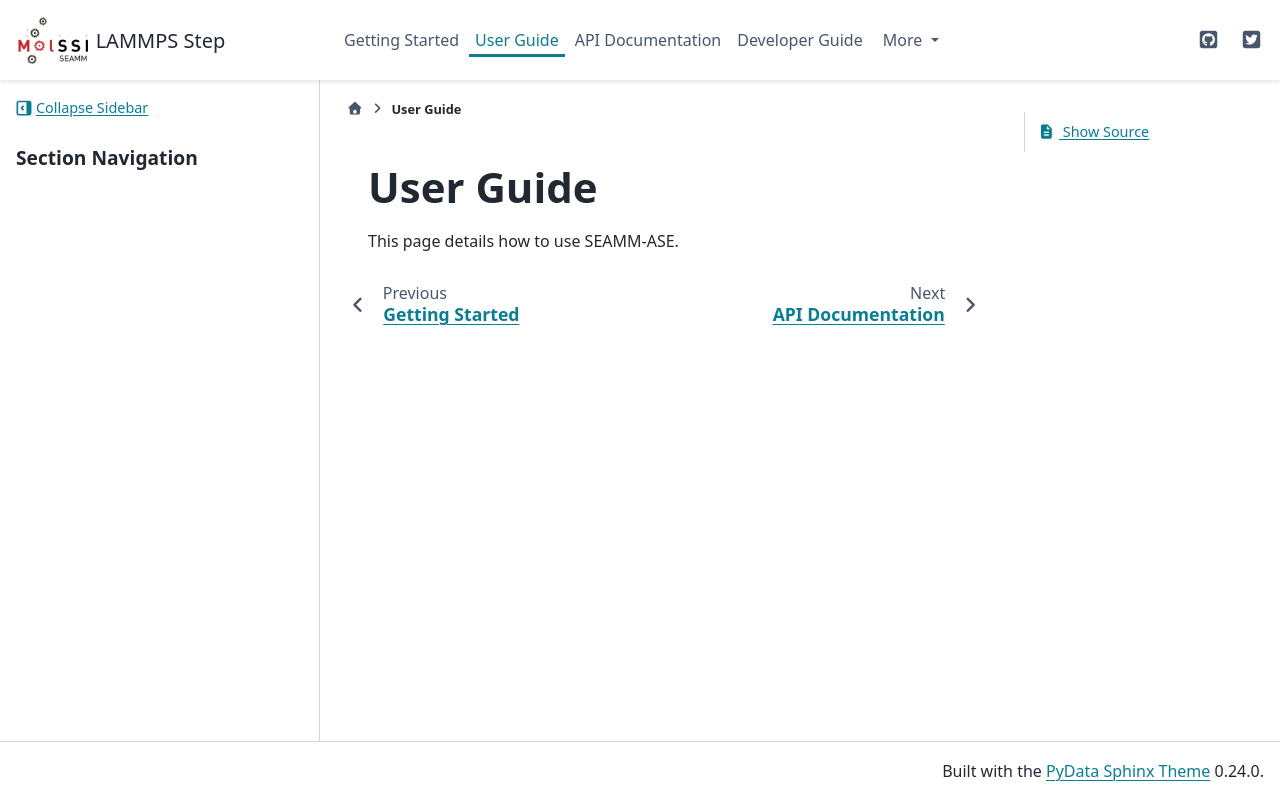

repository: molssi-seamm/seamm_ase · page: user_guide.html · generator: sphinx

User Guide
===============

This page details how to use SEAMM-ASE. 
